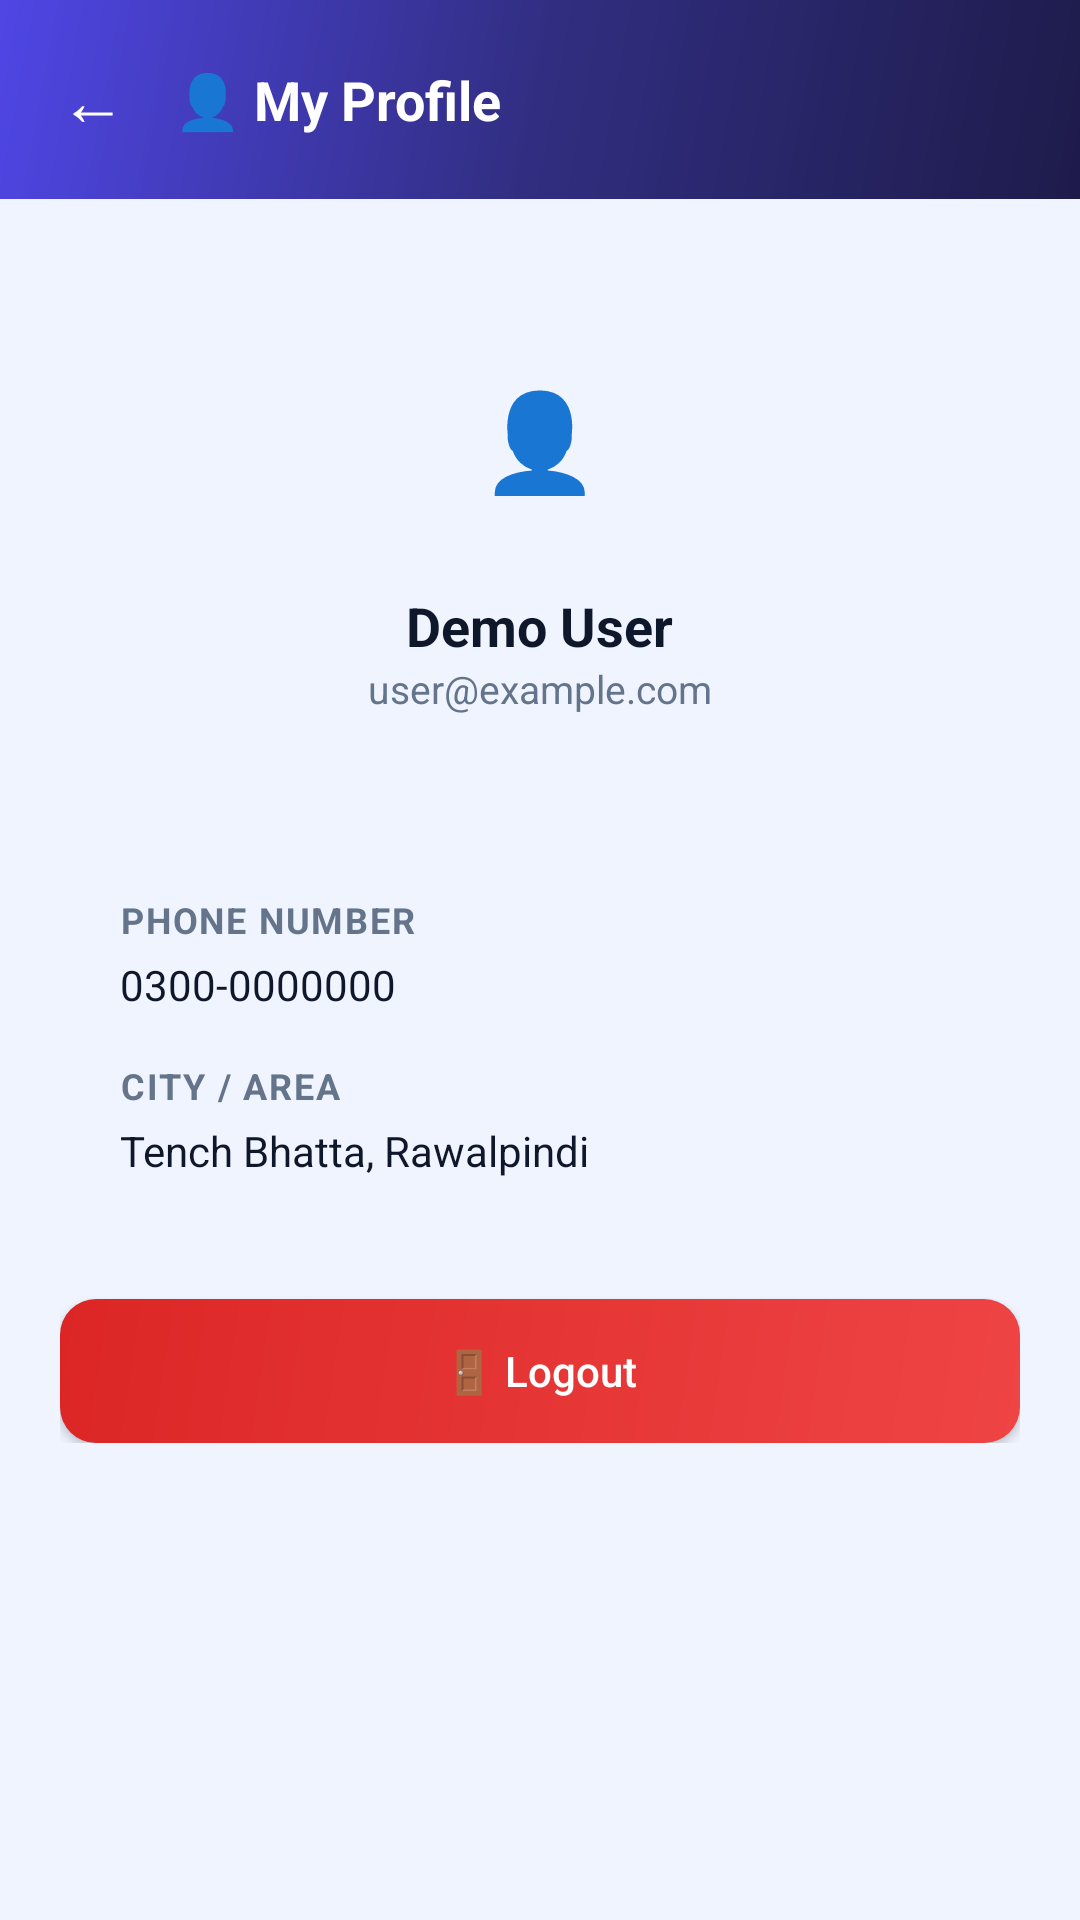

Layout XML and referenced resources for this Android screen:
<!-- AndroidManifest.xml: application theme Theme.TapTask -->
<!-- res/layout/activity_profile.xml -->
<?xml version="1.0" encoding="utf-8"?>
<LinearLayout xmlns:android="http://schemas.android.com/apk/res/android"
    android:layout_width="match_parent"
    android:layout_height="match_parent"
    android:orientation="vertical"
    android:background="@color/bg">

    
    <LinearLayout
        android:layout_width="match_parent"
        android:layout_height="wrap_content"
        android:orientation="horizontal"
        android:gravity="center_vertical"
        android:background="@drawable/bg_gradient_dark"
        android:paddingHorizontal="20dp"
        android:paddingVertical="18dp">

        <TextView
            android:id="@+id/btnBack"
            android:layout_width="wrap_content"
            android:layout_height="wrap_content"
            android:text="←"
            android:textColor="@color/white"
            android:textSize="22sp"
            android:paddingEnd="16dp"/>

        <TextView
            android:layout_width="0dp"
            android:layout_height="wrap_content"
            android:layout_weight="1"
            android:text="@string/my_profile"
            android:textColor="@color/white"
            android:textSize="18sp"
            android:textStyle="bold"/>

    </LinearLayout>

    <LinearLayout
        android:layout_width="match_parent"
        android:layout_height="wrap_content"
        android:orientation="vertical"
        android:padding="20dp">

        
        <LinearLayout
            android:layout_width="match_parent"
            android:layout_height="wrap_content"
            android:orientation="vertical"
            android:gravity="center"
            android:background="@drawable/bg_card"
            android:padding="24dp"
            android:layout_marginBottom="16dp">

            <TextView
                android:layout_width="72dp"
                android:layout_height="72dp"
                android:text="👤"
                android:textSize="32sp"
                android:gravity="center"
                android:background="@drawable/circle_avatar_bg"
                android:layout_marginBottom="14dp"/>

            <TextView
                android:id="@+id/tvProfileName"
                android:layout_width="wrap_content"
                android:layout_height="wrap_content"
                android:text="Demo User"
                android:textColor="@color/text_main"
                android:textStyle="bold"
                android:textSize="18sp"/>

            <TextView
                android:id="@+id/tvProfileEmail"
                android:layout_width="wrap_content"
                android:layout_height="wrap_content"
                android:text="user@example.com"
                android:textColor="@color/muted"
                android:textSize="13sp"/>

        </LinearLayout>

        
        <LinearLayout
            android:layout_width="match_parent"
            android:layout_height="wrap_content"
            android:orientation="vertical"
            android:background="@drawable/bg_card"
            android:padding="20dp"
            android:layout_marginBottom="20dp">

            <TextView
                style="@style/InputLabel"
                android:layout_width="wrap_content"
                android:layout_height="wrap_content"
                android:text="@string/phone_number"
                android:layout_marginBottom="4dp"/>

            <TextView
                android:id="@+id/tvProfilePhone"
                android:layout_width="match_parent"
                android:layout_height="wrap_content"
                android:text="0300-0000000"
                android:textColor="@color/text_main"
                android:textSize="14sp"
                android:layout_marginBottom="16dp"/>

            <TextView
                style="@style/InputLabel"
                android:layout_width="wrap_content"
                android:layout_height="wrap_content"
                android:text="@string/city_area"
                android:layout_marginBottom="4dp"/>

            <TextView
                android:id="@+id/tvProfileCity"
                android:layout_width="match_parent"
                android:layout_height="wrap_content"
                android:text="Tench Bhatta, Rawalpindi"
                android:textColor="@color/text_main"
                android:textSize="14sp"/>

        </LinearLayout>

        <Button
            android:id="@+id/btnLogout"
            android:layout_width="match_parent"
            android:layout_height="wrap_content"
            android:text="@string/logout"
            android:background="@drawable/bg_btn_red"
            android:textColor="@color/white"
            android:textAllCaps="false"/>

    </LinearLayout>

</LinearLayout>
<!-- resources referenced by this layout -->
<resources>
  <color name="bg">#F0F4FF</color>
  <color name="muted">#64748B</color>
  <color name="text_main">#0F172A</color>
  <color name="white">#FFFFFF</color>
  <!-- drawable bg_btn_red (drawable) -->
  <?xml version="1.0" encoding="utf-8"?>
  <shape xmlns:android="http://schemas.android.com/apk/res/android">
      <gradient
          android:angle="135"
          android:startColor="#EF4444"
          android:endColor="#DC2626"
          android:type="linear"/>
      <corners android:radius="12dp"/>
  </shape>
  <!-- drawable bg_gradient_dark (drawable) -->
  <?xml version="1.0" encoding="utf-8"?>
  <shape xmlns:android="http://schemas.android.com/apk/res/android">
      <gradient
          android:angle="135"
          android:startColor="#1E1B4B"
          android:centerColor="#312E81"
          android:endColor="#4F46E5"
          android:type="linear"/>
  </shape>
  <string name="city_area">City / Area</string>
  <string name="logout">🚪 Logout</string>
  <string name="my_profile">👤 My Profile</string>
  <string name="phone_number">Phone Number</string>
  <style name="InputLabel">
          <item name="android:textSize">12sp</item>
          <item name="android:textStyle">bold</item>
          <item name="android:textColor">@color/muted</item>
          <item name="android:letterSpacing">0.05</item>
          <item name="android:textAllCaps">true</item>
      </style>
  <style name="Theme.TapTask" parent="Base.Theme.TapTask" />
  <style name="Base.Theme.TapTask" parent="Theme.Material3.Light.NoActionBar">
          <item name="colorPrimary">@color/primary</item>
          <item name="colorPrimaryDark">@color/primary_dark</item>
          <item name="colorSecondary">@color/violet</item>
          <item name="android:statusBarColor">@color/primary_dark</item>
          <item name="android:windowBackground">@color/bg</item>
      </style>
  <color name="primary">#4F46E5</color>
  <color name="primary_dark">#3730A3</color>
  <color name="violet">#7C3AED</color>
</resources>
